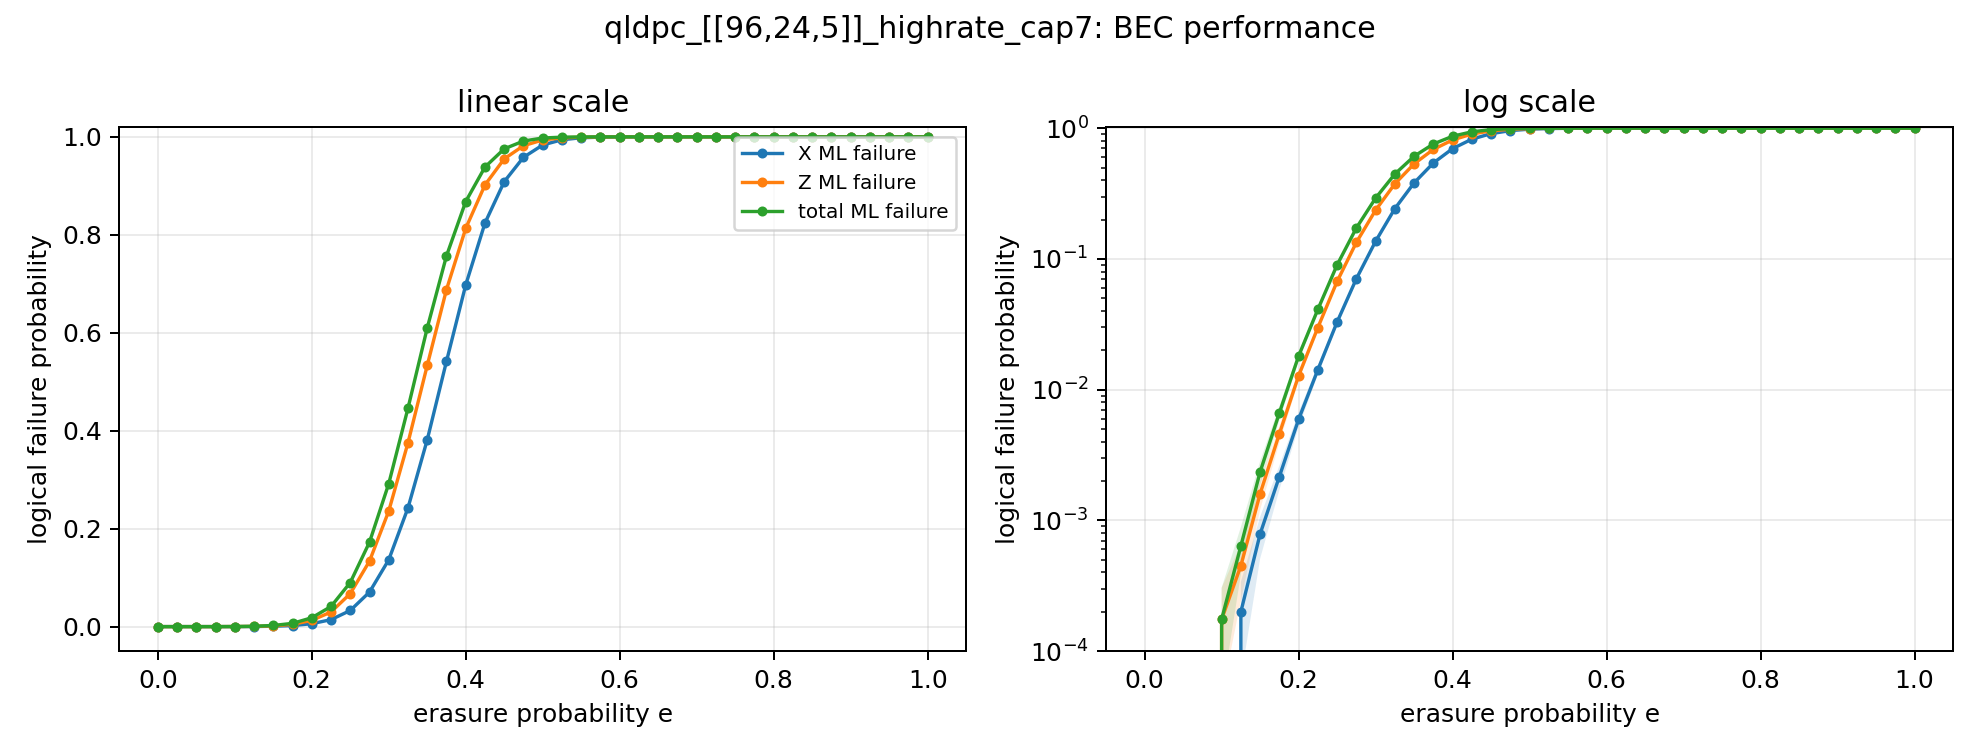

The table this chart was drawn from, first rows:
p, runs, total_ml_logical_failure, total_ml_logical_failure_ci_high, total_ml_logical_failure_ci_low, total_ml_logical_failure_stderr, total_uncorrectable_rate, total_uncorrectable_rate_ci_high, total_uncorrectable_rate_ci_low, total_uncorrectable_rate_failures, x_ml_logical_failure, x_ml_logical_failure_ci_high, x_ml_logical_failure_ci_low, x_ml_logical_failure_stderr, x_uncorrectable_rate, x_uncorrectable_rate_ci_high, x_uncorrectable_rate_ci_low, x_uncorrectable_rate_failures, z_ml_logical_failure, z_ml_logical_failure_ci_high, z_ml_logical_failure_ci_low, z_ml_logical_failure_stderr, z_uncorrectable_rate, z_uncorrectable_rate_ci_high
0.0, 20000, 0.0, 0.0, 0.0, 0.0, 0.0, 0.000192, 0.0, 0, 0.0, 0.0, 0.0, 0.0, 0.0, 0.000192, 0.0, 0, 0.0, 0.0, 0.0, 0.0, 0.0, 0.000192
0.025, 20000, 0.0, 0.0, 0.0, 0.0, 0.0, 0.000192, 0.0, 0, 0.0, 0.0, 0.0, 0.0, 0.0, 0.000192, 0.0, 0, 0.0, 0.0, 0.0, 0.0, 0.0, 0.000192
0.05, 20000, 0.0, 0.0, 0.0, 0.0, 0.0, 0.000192, 0.0, 0, 0.0, 0.0, 0.0, 0.0, 0.0, 0.000192, 0.0, 0, 0.0, 0.0, 0.0, 0.0, 0.0, 0.000192
0.075, 20000, 0.0, 0.0, 0.0, 0.0, 0.0, 0.000192, 0.0, 0, 0.0, 0.0, 0.0, 0.0, 0.0, 0.000192, 0.0, 0, 0.0, 0.0, 0.0, 0.0, 0.0, 0.000192
0.1, 20000, 0.000175, 0.0003046, 4.5380016302553494e-05, 6.613385996879148e-05, 0.00035, 0.0007223, 0.0001696, 7, 0.0, 0.0, 0.0, 0.0, 0.0, 0.000192, 0.0, 0, 0.000175, 0.0003046, 4.5380016302553494e-05, 6.613385996879148e-05, 0.00035, 0.0007223
0.125, 20000, 0.0006375, 0.0008884, 0.0003866, 0.000128, 0.00125, 0.001845, 0.0008469, 25, 0.0002, 0.0003386, 6.14338742174338e-05, 7.069830204817952e-05, 0.0004, 0.0007892, 0.0002027, 8, 0.00045, 0.0006578, 0.0002422, 0.000106, 0.0009, 0.001422
0.15, 20000, 0.00235, 0.002835, 0.001865, 0.0002476, 0.00455, 0.005583, 0.003708, 91, 0.0007875, 0.001066, 0.0005094, 0.0001419, 0.00155, 0.002199, 0.001092, 31, 0.0016, 0.001996, 0.001204, 0.000202, 0.00315, 0.004028
0.175, 20000, 0.006638, 0.007457, 0.005818, 0.000418, 0.0127, 0.01435, 0.01124, 254, 0.002162, 0.002619, 0.001706, 0.000233, 0.0043, 0.005307, 0.003483, 86, 0.004594, 0.005273, 0.003914, 0.0003468, 0.00885, 0.01025
0.2, 20000, 0.01808, 0.01943, 0.01673, 0.00069, 0.0341, 0.03671, 0.03167, 682, 0.005925, 0.00668, 0.00517, 0.000385, 0.01175, 0.01334, 0.01035, 235, 0.01278, 0.01391, 0.01166, 0.0005756, 0.02455, 0.02679
0.225, 20000, 0.0411, 0.04317, 0.03903, 0.001055, 0.0739, 0.07761, 0.07036, 1478, 0.0142, 0.01538, 0.01302, 0.0006035, 0.0274, 0.02975, 0.02523, 548, 0.02984, 0.03158, 0.0281, 0.000889, 0.0552, 0.05845
0.25, 20000, 0.08999, 0.09303, 0.08695, 0.001553, 0.1529, 0.158, 0.148, 3058, 0.03291, 0.03473, 0.03109, 0.0009284, 0.0611, 0.0645, 0.05786, 1222, 0.06726, 0.06987, 0.06465, 0.001331, 0.1189, 0.1235
0.275, 20000, 0.1724, 0.1765, 0.1683, 0.002101, 0.2711, 0.2773, 0.265, 5422, 0.07049, 0.07317, 0.06781, 0.001365, 0.1237, 0.1284, 0.1193, 2475, 0.1337, 0.1373, 0.1301, 0.001843, 0.2219, 0.2277
0.3, 20000, 0.2919, 0.297, 0.2869, 0.00258, 0.4211, 0.428, 0.4143, 8422, 0.1364, 0.1401, 0.1327, 0.001877, 0.223, 0.2289, 0.2173, 4461, 0.236, 0.2406, 0.2314, 0.002344, 0.3612, 0.3678
0.325, 20000, 0.4461, 0.4517, 0.4405, 0.002853, 0.5883, 0.5951, 0.5815, 11766, 0.2425, 0.2472, 0.2379, 0.002378, 0.3674, 0.3741, 0.3607, 7348, 0.3754, 0.3807, 0.3701, 0.002696, 0.5275, 0.5344
0.35, 20000, 0.6099, 0.6154, 0.6044, 0.00279, 0.744, 0.75, 0.7379, 14879, 0.3815, 0.3868, 0.3762, 0.002716, 0.5324, 0.5393, 0.5255, 10648, 0.5334, 0.5388, 0.528, 0.002764, 0.6913, 0.6977
0.375, 20000, 0.7571, 0.7618, 0.7523, 0.002428, 0.8612, 0.8659, 0.8563, 17224, 0.5418, 0.5472, 0.5363, 0.002772, 0.6965, 0.7028, 0.69, 13929, 0.6882, 0.6932, 0.6832, 0.002529, 0.8236, 0.8288
0.4, 20000, 0.868, 0.8717, 0.8643, 0.001866, 0.9364, 0.9397, 0.9329, 18727, 0.6978, 0.7027, 0.6929, 0.002501, 0.8319, 0.837, 0.8267, 16638, 0.8132, 0.8173, 0.8092, 0.002062, 0.9132, 0.917
0.425, 20000, 0.9384, 0.9409, 0.9359, 0.001274, 0.9757, 0.9777, 0.9734, 19513, 0.8241, 0.8281, 0.8202, 0.001998, 0.9211, 0.9247, 0.9172, 18421, 0.9019, 0.9049, 0.899, 0.001495, 0.9643, 0.9667
0.45, 20000, 0.9756, 0.9771, 0.9741, 0.0007734, 0.9921, 0.9933, 0.9908, 19843, 0.9085, 0.9114, 0.9057, 0.001438, 0.9679, 0.9703, 0.9654, 19358, 0.9551, 0.957, 0.9533, 0.0009614, 0.9879, 0.9893
0.475, 20000, 0.9915, 0.9923, 0.9906, 0.0004378, 0.9978, 0.9983, 0.997, 19955, 0.9583, 0.9601, 0.9564, 0.0009421, 0.9881, 0.9896, 0.9866, 19763, 0.982, 0.9831, 0.9808, 0.0005659, 0.9964, 0.9972
0.5, 20000, 0.9977, 0.9981, 0.9973, 0.0002072, 0.9996, 0.9998, 0.9991, 19991, 0.9835, 0.9845, 0.9824, 0.0005339, 0.997, 0.9977, 0.9962, 19941, 0.9937, 0.9943, 0.9932, 0.0002811, 0.9993, 0.9996
0.525, 20000, 0.9994, 0.9996, 0.9992, 0.0001006, 0.9999, 1, 0.9996, 19998, 0.9941, 0.9947, 0.9935, 0.0002873, 0.9992, 0.9995, 0.9988, 19985, 0.9979, 0.9982, 0.9976, 0.0001471, 0.9998, 0.9999
0.55, 20000, 0.9998, 1, 0.9997, 5.891591569433098e-05, 1, 1, 0.9997, 19999, 0.9982, 0.9984, 0.9979, 0.0001248, 1, 1, 0.9997, 19999, 0.9994, 0.9995, 0.9992, 8.337222483405197e-05, 0.9999, 1
0.575, 20000, 1, 1, 1, 9.683364232261158e-06, 1.0, 1, 0.9998, 20000, 0.9995, 0.9996, 0.9994, 5.954236888761962e-05, 1.0, 1, 0.9998, 20000, 0.9998, 0.9999, 0.9998, 2.3566933686813324e-05, 1.0, 1
0.6, 20000, 1, 1.0, 1, 2.2149869768093723e-06, 1.0, 1, 0.9998, 20000, 0.9998, 0.9999, 0.9998, 3.0490602795882116e-05, 1.0, 1, 0.9998, 20000, 1, 1, 0.9999, 7.355847140268612e-06, 1.0, 1
0.625, 20000, 1, 1.0, 1, 1.0958246845055222e-07, 1.0, 1, 0.9998, 20000, 1, 1, 1, 5.299375686982634e-06, 1.0, 1, 0.9998, 20000, 1, 1, 1, 1.8251219645366392e-06, 1.0, 1
0.65, 20000, 1, 1.0, 1, 1.223323099459867e-08, 1.0, 1, 0.9998, 20000, 1, 1, 1, 1.7900045505560142e-06, 1.0, 1, 0.9998, 20000, 1, 1, 1, 4.149166107111087e-07, 1.0, 1
0.675, 20000, 1, 1, 1, 2.7104983582175356e-11, 1.0, 1, 0.9998, 20000, 1, 1, 1, 1.511910206023852e-07, 1.0, 1, 0.9998, 20000, 1, 1, 1, 2.9681464146470395e-08, 1.0, 1
0.7, 20000, 1, 1.0, 1, 3.0424208368978504e-12, 1.0, 1, 0.9998, 20000, 1, 1, 1, 3.0247060805988495e-08, 1.0, 1, 0.9998, 20000, 1, 1, 1, 8.582290914680241e-09, 1.0, 1
0.725, 20000, 1, 1, 1, 3.596233178303334e-14, 1.0, 1, 0.9998, 20000, 1, 1, 1, 4.2286165350112825e-09, 1.0, 1, 0.9998, 20000, 1, 1, 1, 1.5489497355748122e-09, 1.0, 1
0.75, 20000, 1, 1, 1, 1.8904184005547948e-15, 1.0, 1, 0.9998, 20000, 1, 1, 1, 8.947730071181263e-10, 1.0, 1, 0.9998, 20000, 1, 1, 1, 3.863576462612574e-10, 1.0, 1
0.775, 20000, 1, 1, 1, 1.1346209366284777e-16, 1.0, 1, 0.9998, 20000, 1, 1, 1, 3.073849651475881e-10, 1.0, 1, 0.9998, 20000, 1, 1, 1, 1.1636970925054286e-10, 1.0, 1
0.8, 20000, 1, 1, 1, 1.0005176932057037e-17, 1.0, 1, 0.9998, 20000, 1, 1, 1, 1.014273109992824e-10, 1.0, 1, 0.9998, 20000, 1, 1, 1, 5.0739663292962024e-11, 1.0, 1
0.825, 20000, 1, 1, 1, 3.670617367233499e-18, 1.0, 1, 0.9998, 20000, 1, 1, 1, 4.4673669827234435e-11, 1.0, 1, 0.9998, 20000, 1, 1, 1, 2.8835572860447013e-11, 1.0, 1
0.85, 20000, 1, 1, 1, 2.1011624366103488e-18, 1.0, 1, 0.9998, 20000, 1, 1, 1, 2.757874156837801e-11, 1.0, 1, 0.9998, 20000, 1, 1, 1, 1.761629797405496e-11, 1.0, 1
0.875, 20000, 1, 1, 1, 1.4270070178710366e-18, 1.0, 1, 0.9998, 20000, 1, 1, 1, 1.7106428523989358e-11, 1.0, 1, 0.9998, 20000, 1, 1, 1, 1.1538349082853249e-11, 1.0, 1
0.9, 20000, 1, 1, 1, 1.0296042179561116e-18, 1.0, 1, 0.9998, 20000, 1, 1, 1, 9.422201013702942e-12, 1.0, 1, 0.9998, 20000, 1, 1, 1, 6.663335407789247e-12, 1.0, 1
0.925, 20000, 1, 1, 1, 8.571251082307792e-19, 1.0, 1, 0.9998, 20000, 1, 1, 1, 4.214579477382255e-12, 1.0, 1, 0.9998, 20000, 1, 1, 1, 4.214579477382253e-12, 1.0, 1
0.95, 20000, 1, 1, 1, 8.036866066806086e-19, 1.0, 1, 0.9998, 20000, 1, 1, 1, 0.0, 1.0, 1, 0.9998, 20000, 1, 1, 1, 2.9802322387695516e-12, 1.0, 1
0.975, 20000, 1, 1, 1, 7.850658562336326e-19, 1.0, 1, 0.9998, 20000, 1, 1, 1, 0.0, 1.0, 1, 0.9998, 20000, 1, 1, 1, 0.0, 1.0, 1
1.0, 20000, 1, 1, 1, 7.850658562336326e-19, 1.0, 1, 0.9998, 20000, 1, 1, 1, 0.0, 1.0, 1, 0.9998, 20000, 1, 1, 1, 0.0, 1.0, 1
